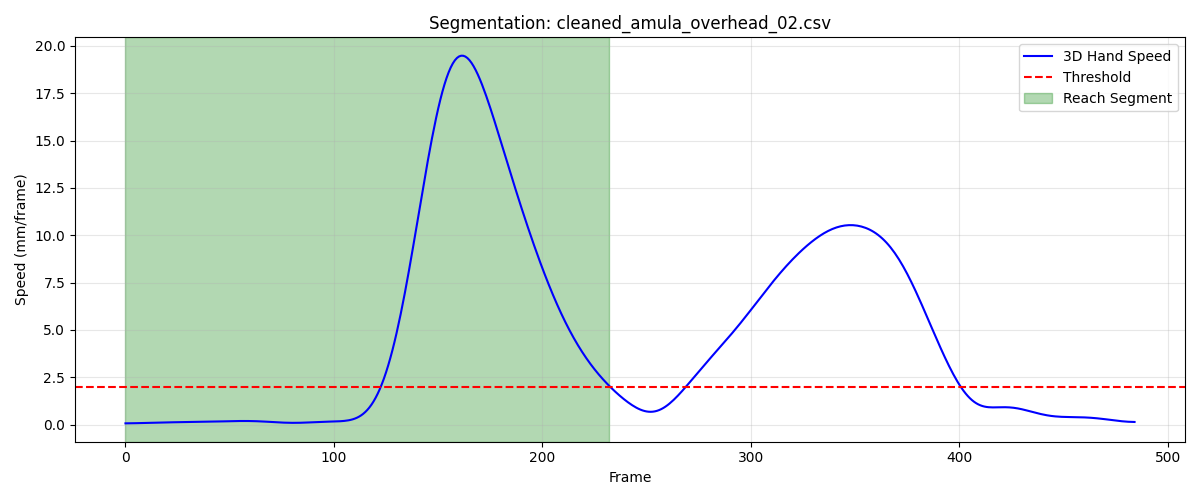

Values plotted in this chart, from the file beside it:
frame, sub_frame, shoulderr_x, shoulderr_y, shoulderr_z, humr1_x, humr1_y, humr1_z, humr2_x, humr2_y, humr2_z, humr3_x, humr3_y, humr3_z, humr4_x, humr4_y, humr4_z, humr5_x, humr5_y, humr5_z, humr6_x, humr6_y, humr6_z, humr7_x
1, 0, 201.5, -813.3, 723.4, 262.2, -782.9, 556.2, 270.8, -770, 485.1, 248, -832.1, 546.3, 232.5, -726.8, 542.7, 250.1, -829.6, 487, 239.5, -732.9, 486.6, 197.9
2, 0, 201.6, -813.4, 723.4, 262.2, -783.1, 556.2, 270.8, -770.3, 485.1, 247.9, -832.3, 546.3, 232.6, -727, 542.7, 250.1, -829.9, 487, 239.6, -733.1, 486.6, 198
3, 0, 201.6, -813.6, 723.4, 262.2, -783.3, 556.2, 270.9, -770.5, 485.1, 247.9, -832.5, 546.2, 232.7, -727.2, 542.7, 250.1, -830.1, 486.9, 239.6, -733.3, 486.5, 198
4, 0, 201.6, -813.7, 723.3, 262.2, -783.5, 556.1, 271, -770.7, 485.1, 247.9, -832.7, 546.2, 232.7, -727.4, 542.6, 250.1, -830.3, 486.9, 239.7, -733.5, 486.5, 198
5, 0, 201.6, -813.8, 723.3, 262.3, -783.7, 556.1, 271, -770.9, 485.1, 247.8, -832.8, 546.2, 232.8, -727.5, 542.6, 250.1, -830.4, 486.9, 239.8, -733.7, 486.5, 198.1
6, 0, 201.6, -813.9, 723.2, 262.3, -783.9, 556.1, 271.1, -771, 485, 247.7, -833, 546.2, 232.8, -727.7, 542.6, 250, -830.6, 486.9, 239.9, -733.8, 486.5, 198.1
7, 0, 201.6, -814, 723.2, 262.3, -784.1, 556.1, 271.1, -771.2, 485, 247.7, -833.1, 546.2, 232.9, -727.8, 542.6, 250, -830.7, 486.8, 240, -734, 486.4, 198.1
8, 0, 201.6, -814.1, 723.2, 262.3, -784.2, 556.1, 271.1, -771.3, 485, 247.6, -833.2, 546.1, 232.9, -728, 542.5, 250, -830.9, 486.8, 240, -734.1, 486.4, 198.1
9, 0, 201.6, -814.2, 723.1, 262.4, -784.3, 556.1, 271.2, -771.5, 485, 247.6, -833.3, 546.1, 233, -728.1, 542.5, 250, -831, 486.8, 240.1, -734.2, 486.4, 198.1
10, 0, 201.6, -814.3, 723.1, 262.4, -784.4, 556, 271.2, -771.6, 485, 247.5, -833.4, 546.1, 233, -728.2, 542.5, 250, -831.1, 486.8, 240.2, -734.3, 486.4, 198.1
11, 0, 201.6, -814.4, 723.1, 262.4, -784.5, 556, 271.3, -771.6, 485, 247.5, -833.5, 546.1, 233, -728.3, 542.5, 250, -831.2, 486.8, 240.2, -734.4, 486.4, 198.1
12, 0, 201.6, -814.4, 723, 262.4, -784.6, 556, 271.3, -771.7, 485, 247.5, -833.5, 546.1, 233.1, -728.3, 542.5, 250, -831.2, 486.7, 240.2, -734.4, 486.4, 198.1
13, 0, 201.6, -814.5, 723, 262.4, -784.7, 556, 271.3, -771.7, 485, 247.5, -833.6, 546, 233.1, -728.4, 542.5, 250, -831.3, 486.7, 240.3, -734.4, 486.4, 198
14, 0, 201.5, -814.6, 723, 262.4, -784.7, 556, 271.3, -771.8, 485, 247.5, -833.6, 546, 233.1, -728.4, 542.5, 250, -831.3, 486.7, 240.3, -734.5, 486.4, 198
15, 0, 201.5, -814.6, 723, 262.4, -784.7, 556, 271.3, -771.8, 485, 247.5, -833.6, 546, 233.1, -728.4, 542.5, 250, -831.3, 486.7, 240.3, -734.5, 486.4, 198
16, 0, 201.5, -814.6, 723, 262.4, -784.7, 556, 271.4, -771.8, 485, 247.5, -833.6, 546, 233.1, -728.4, 542.5, 250, -831.3, 486.7, 240.3, -734.5, 486.4, 198
17, 0, 201.5, -814.6, 723, 262.4, -784.7, 556, 271.4, -771.7, 485, 247.5, -833.6, 546, 233.1, -728.4, 542.5, 250, -831.2, 486.7, 240.3, -734.4, 486.4, 197.9
18, 0, 201.5, -814.7, 723, 262.4, -784.7, 556, 271.4, -771.7, 485, 247.5, -833.6, 546, 233.1, -728.4, 542.6, 250, -831.2, 486.7, 240.3, -734.4, 486.4, 197.9
19, 0, 201.5, -814.6, 723, 262.4, -784.6, 556, 271.4, -771.6, 485, 247.5, -833.6, 546, 233.2, -728.3, 542.6, 250, -831.1, 486.7, 240.3, -734.3, 486.5, 197.9
20, 0, 201.5, -814.6, 723, 262.4, -784.6, 556, 271.4, -771.6, 485, 247.5, -833.5, 546, 233.2, -728.3, 542.6, 250, -831.1, 486.7, 240.3, -734.3, 486.5, 197.9
21, 0, 201.5, -814.6, 723, 262.4, -784.5, 556, 271.4, -771.5, 485, 247.5, -833.4, 546, 233.2, -728.2, 542.6, 250, -831, 486.7, 240.3, -734.2, 486.5, 197.8
22, 0, 201.5, -814.6, 723, 262.4, -784.5, 556, 271.4, -771.5, 485, 247.4, -833.4, 546, 233.2, -728.1, 542.6, 250, -830.9, 486.7, 240.3, -734.2, 486.5, 197.8
23, 0, 201.5, -814.6, 723, 262.4, -784.4, 556.1, 271.4, -771.4, 485.1, 247.4, -833.3, 546, 233.2, -728.1, 542.6, 250, -830.9, 486.7, 240.3, -734.1, 486.5, 197.8
24, 0, 201.5, -814.5, 723, 262.4, -784.4, 556.1, 271.4, -771.3, 485.1, 247.4, -833.2, 546, 233.2, -728, 542.7, 250, -830.8, 486.7, 240.4, -734, 486.5, 197.7
25, 0, 201.5, -814.5, 723, 262.4, -784.3, 556.1, 271.4, -771.2, 485.1, 247.4, -833.1, 546, 233.2, -727.9, 542.7, 250, -830.7, 486.7, 240.4, -733.9, 486.6, 197.7
26, 0, 201.4, -814.4, 723.1, 262.4, -784.2, 556.1, 271.4, -771.1, 485.1, 247.3, -833, 546.1, 233.2, -727.8, 542.7, 250, -830.6, 486.7, 240.4, -733.8, 486.6, 197.7
27, 0, 201.4, -814.3, 723.1, 262.3, -784.1, 556.1, 271.4, -771, 485.2, 247.3, -832.9, 546.1, 233.2, -727.7, 542.8, 250, -830.5, 486.7, 240.5, -733.7, 486.7, 197.7
28, 0, 201.4, -814.3, 723.1, 262.3, -784.1, 556.2, 271.3, -771, 485.2, 247.3, -832.8, 546.1, 233.2, -727.6, 542.8, 250, -830.4, 486.8, 240.5, -733.6, 486.7, 197.7
29, 0, 201.4, -814.2, 723.2, 262.3, -784, 556.2, 271.3, -770.9, 485.2, 247.3, -832.7, 546.2, 233.2, -727.5, 542.9, 250, -830.3, 486.8, 240.5, -733.5, 486.8, 197.7
30, 0, 201.4, -814.1, 723.2, 262.3, -783.9, 556.3, 271.3, -770.8, 485.3, 247.3, -832.6, 546.2, 233.2, -727.4, 542.9, 249.9, -830.2, 486.8, 240.5, -733.4, 486.8, 197.7
31, 0, 201.4, -813.9, 723.3, 262.4, -783.7, 556.3, 271.3, -770.7, 485.3, 247.2, -832.5, 546.2, 233.2, -727.3, 543, 249.9, -830.1, 486.9, 240.5, -733.3, 486.9, 197.7
32, 0, 201.4, -813.8, 723.3, 262.4, -783.6, 556.4, 271.3, -770.6, 485.4, 247.2, -832.4, 546.3, 233.2, -727.2, 543, 249.9, -830, 486.9, 240.4, -733.2, 486.9, 197.7
33, 0, 201.3, -813.7, 723.4, 262.4, -783.5, 556.4, 271.2, -770.5, 485.4, 247.2, -832.3, 546.4, 233.2, -727.1, 543.1, 249.9, -829.9, 487, 240.4, -733, 487, 197.7
34, 0, 201.3, -813.5, 723.5, 262.4, -783.3, 556.5, 271.2, -770.3, 485.5, 247.2, -832.2, 546.4, 233.1, -726.9, 543.1, 249.9, -829.7, 487.1, 240.4, -732.9, 487, 197.7
35, 0, 201.3, -813.3, 723.6, 262.5, -783.1, 556.6, 271.2, -770.2, 485.6, 247.2, -832, 546.5, 233.1, -726.8, 543.2, 249.9, -829.6, 487.1, 240.4, -732.8, 487.1, 197.8
36, 0, 201.3, -813.1, 723.6, 262.5, -782.9, 556.7, 271.1, -770, 485.6, 247.2, -831.8, 546.6, 233.1, -726.6, 543.3, 249.9, -829.4, 487.2, 240.4, -732.6, 487.2, 197.8
37, 0, 201.3, -812.9, 723.7, 262.5, -782.7, 556.8, 271.1, -769.9, 485.7, 247.2, -831.6, 546.7, 233.1, -726.4, 543.3, 249.9, -829.3, 487.3, 240.4, -732.4, 487.2, 197.8
38, 0, 201.3, -812.7, 723.8, 262.4, -782.5, 556.9, 271.1, -769.7, 485.8, 247.3, -831.4, 546.8, 233.1, -726.2, 543.4, 249.9, -829.1, 487.4, 240.4, -732.2, 487.3, 197.8
39, 0, 201.3, -812.4, 723.9, 262.4, -782.3, 556.9, 271.1, -769.5, 485.8, 247.3, -831.2, 546.9, 233, -726, 543.5, 249.9, -828.9, 487.5, 240.4, -731.9, 487.4, 197.9
40, 0, 201.3, -812.2, 724, 262.4, -782, 557, 271, -769.2, 485.9, 247.3, -831, 547, 233, -725.8, 543.6, 249.9, -828.7, 487.6, 240.4, -731.7, 487.5, 197.9
41, 0, 201.3, -811.9, 724.1, 262.4, -781.8, 557.1, 271, -769, 486, 247.4, -830.8, 547.1, 233, -725.5, 543.6, 249.9, -828.4, 487.7, 240.4, -731.5, 487.6, 197.9
42, 0, 201.3, -811.6, 724.2, 262.4, -781.5, 557.2, 271, -768.7, 486.1, 247.5, -830.5, 547.3, 232.9, -725.3, 543.7, 250, -828.2, 487.9, 240.3, -731.2, 487.6, 198
43, 0, 201.3, -811.4, 724.3, 262.4, -781.2, 557.3, 271, -768.5, 486.2, 247.5, -830.3, 547.4, 232.9, -725, 543.7, 250, -828, 488, 240.3, -731, 487.7, 198
44, 0, 201.2, -811.1, 724.4, 262.4, -780.9, 557.4, 271, -768.2, 486.3, 247.6, -830, 547.5, 232.8, -724.8, 543.8, 250, -827.7, 488.1, 240.3, -730.8, 487.8, 198.1
45, 0, 201.2, -810.9, 724.4, 262.4, -780.6, 557.5, 271, -767.9, 486.4, 247.7, -829.8, 547.6, 232.7, -724.6, 543.9, 250.1, -827.5, 488.2, 240.2, -730.5, 487.8, 198.1
46, 0, 201.2, -810.6, 724.5, 262.4, -780.3, 557.6, 271, -767.7, 486.5, 247.7, -829.5, 547.6, 232.7, -724.3, 543.9, 250.1, -827.2, 488.3, 240.1, -730.3, 487.9, 198.2
47, 0, 201.2, -810.4, 724.6, 262.4, -780.1, 557.7, 271, -767.4, 486.5, 247.8, -829.3, 547.7, 232.6, -724.1, 544, 250.2, -827, 488.4, 240.1, -730.1, 488, 198.2
48, 0, 201.2, -810.1, 724.7, 262.4, -779.8, 557.8, 270.9, -767.1, 486.6, 247.8, -829, 547.8, 232.6, -723.8, 544, 250.2, -826.7, 488.5, 240, -729.8, 488, 198.2
49, 0, 201.1, -809.9, 724.8, 262.4, -779.5, 557.8, 271, -766.9, 486.7, 247.8, -828.8, 547.9, 232.6, -723.6, 544.1, 250.2, -826.5, 488.6, 240, -729.6, 488.1, 198.3
50, 0, 201.1, -809.7, 724.9, 262.4, -779.3, 557.9, 271, -766.7, 486.8, 247.8, -828.5, 548, 232.5, -723.4, 544.2, 250.3, -826.3, 488.7, 239.9, -729.4, 488.2, 198.3
51, 0, 201.1, -809.5, 725, 262.4, -779.1, 558, 271, -766.4, 486.9, 247.8, -828.3, 548.1, 232.5, -723.1, 544.3, 250.3, -826.1, 488.8, 239.9, -729.2, 488.3, 198.3
52, 0, 201, -809.3, 725, 262.3, -778.9, 558.1, 271, -766.2, 487, 247.8, -828.1, 548.2, 232.5, -722.9, 544.4, 250.4, -825.8, 488.9, 239.8, -729.1, 488.4, 198.3
53, 0, 201, -809.1, 725.1, 262.3, -778.7, 558.2, 271, -766, 487.1, 247.8, -827.9, 548.3, 232.5, -722.7, 544.5, 250.4, -825.7, 489, 239.8, -728.9, 488.5, 198.4
54, 0, 201, -808.9, 725.2, 262.3, -778.5, 558.3, 271, -765.8, 487.2, 247.9, -827.7, 548.4, 232.5, -722.5, 544.5, 250.4, -825.5, 489.1, 239.8, -728.7, 488.5, 198.4
55, 0, 200.9, -808.7, 725.3, 262.3, -778.3, 558.4, 271, -765.6, 487.3, 247.9, -827.5, 548.5, 232.4, -722.4, 544.6, 250.5, -825.3, 489.2, 239.8, -728.5, 488.6, 198.5
56, 0, 200.9, -808.5, 725.4, 262.4, -778.1, 558.5, 271.1, -765.4, 487.4, 247.9, -827.3, 548.6, 232.4, -722.2, 544.7, 250.5, -825.1, 489.3, 239.8, -728.3, 488.7, 198.5
57, 0, 200.9, -808.4, 725.5, 262.4, -777.9, 558.6, 271.1, -765.2, 487.5, 247.9, -827.2, 548.7, 232.4, -722, 544.8, 250.6, -824.9, 489.4, 239.8, -728.2, 488.8, 198.6
58, 0, 200.8, -808.2, 725.6, 262.4, -777.7, 558.8, 271.1, -765, 487.7, 248, -827, 548.8, 232.3, -721.9, 544.9, 250.6, -824.8, 489.5, 239.8, -728, 488.9, 198.6
59, 0, 200.8, -808.1, 725.7, 262.4, -777.5, 558.9, 271.1, -764.8, 487.8, 248, -826.8, 548.9, 232.3, -721.7, 545, 250.7, -824.6, 489.6, 239.9, -727.8, 489, 198.7
60, 0, 200.8, -807.9, 725.7, 262.5, -777.3, 559, 271.2, -764.6, 487.9, 248, -826.6, 549.1, 232.3, -721.6, 545.1, 250.7, -824.4, 489.7, 239.9, -727.6, 489.1, 198.8
... 173 more rows
